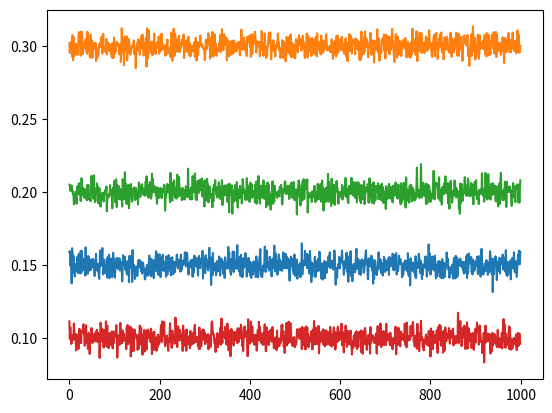
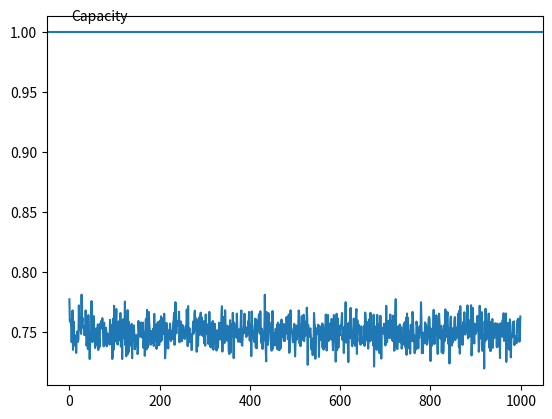
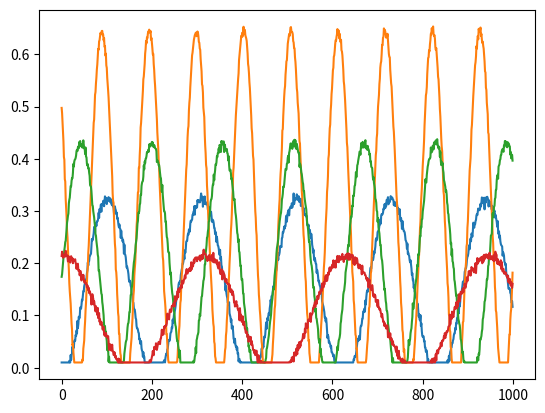
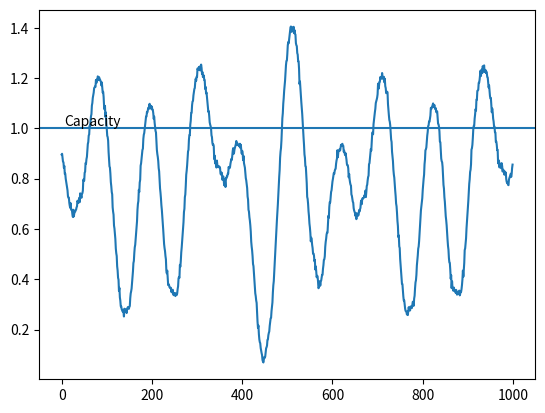

The matplotlib source for these figures, in order:
##################
# VALID PATTERNS
# 0 (DEFAULT): Steady Load
# 1: Burst Traffic
# 2: Periodic Spikes
# 3: Drifting Demand
##################

import numpy as np
import numpy.typing as npt
import matplotlib.pyplot as plt


def generate(pattern: int = 0, T: int = 1000, bases: list = None, seed: int = 0):
    if (bases is None):
        bases = [0.3, 0.2, 0.1] # default N = 3 and demand load values
    
    match pattern:
        case 0:
            return steady(T, bases, seed)
        case 1:
            return burst(T, bases, seed)
        case 2:
            return periodic(T, bases, seed)
        case 3:
            return drifting(T, bases, seed)

    N = len(bases)
    pass


def steady(T: int, bases: list, seed: int) -> npt.NDArray:
    np.random.seed(seed)
    
    N = len(bases)
    d_t = []
    
    for i in range(T):
        d_s = []
        for j in range(N):
            noise = np.random.normal(0, 0.005)
            d_i = min(1, max(0.01, bases[j]+noise)) # demand is capped as 0.01 < d_i <= 1
            d_s.append(d_i)

        d_t.append(d_s)

    return np.array(d_t)

def burst(T: int, bases: list, seed: int, length: int = 25, period:float = 0.2) -> npt.NDArray: # PARAMETRELER EKLENECEK: SPIKE INTERVAL VE BELKI SPIKE NOKTASI VEYA SPIKE MIKTARI (SPIKE T BOYUNCA RANDOM DAGILACAK ONUN ICIN GUZEL BI FONKSIYON YAZMAK LAZIM)
    np.random.seed(seed)

    N = len(bases)

    count = int((T*period)/length)
    starts = np.random.uniform(0, T-length, (N,count)).astype(int)
    
    d_t = []
    spiker = [0]*N

    for i in range(T):
        d_s = []
        for j in range(N):
            if (i in starts[j]):
                spiker[j] = length

            spike = 0
            if (spiker[j]):
                spike = np.random.normal(bases[j], 0.03)
                spiker[j] -= 1
            
            noise = np.random.normal(0, 0.005)
            d_i = min(1, max(0.01, bases[j]+noise+spike))
            d_s.append(d_i)

        d_t.append(d_s)

    return np.array(d_t)

def periodic(T: int, bases: list, seed: int, amp: list = None, freqs: list = None) -> npt.NDArray: ## will use a sinusoidal
    np.random.seed(seed)

    N = len(bases)
    if (amp is None):
        amp = [i*1.15 for i in bases]
    if (freqs is None):
        freqs = [0.2*i for i in bases]

    phases = np.random.normal(0, 2*np.pi, N)

    d_t = []
    for i in range(T):
        d_s = []
        for j in range(N):
            noise = np.random.normal(0, 0.005)
            d_i = min(1, max(0.01, bases[j]+noise + amp[j]*np.sin(freqs[j]*i + phases[j])))
            d_s.append(d_i)

        d_t.append(d_s)
    
    return np.array(d_t)

def drifting(T: int, bases: list, seed: int) -> npt.NDArray:
    pass

def plot(traffic: npt.NDArray, capInSeperate: bool = False, capInTotal: bool = True):
    plt.figure()
    plt.plot(traffic)
    if (capInSeperate):
        plt.axhline(1)
        plt.text(5, 1.01, "Capacity")
    
    plt.figure()
    plt.plot(np.sum(traffic, axis=1))
    if (capInTotal):
        plt.axhline(1)
        plt.text(5, 1.01, "Capacity")

def draw():
    plt.show()

##############
# TO BE ADDED
# traffic_intensity parameter
# values will be:               "low"   |   "medium"    |   "high"
# mean traffic load would be:    0.5    |     0.75      |    0.90
#
# meaning a function to generate traffic baselines procedurally is necessary in the future for the research.
# e.g. everyday load is "medium" so the function will take the slice amount 4 and generate [0.3, 0.13, 0.22, 0.1]
# total steady baseline is 0.75 in this case
# possible solution:
# 1) 0.75 - rand(max=0.75 - some arbitrary epsilon) -> push to bases
# 2) 0.75 - bases[0] - rand(...) -> push to bases
# 3) 0.75 - bases[1] - bases[0] - rand(...) -> push to bases
# ...) and so on
##############

if __name__ == "__main__":
    bases = [0.15, 0.3, 0.2, 0.1]
    # print(steady(3, bases, 0))
    # print(steady(3, bases, 0))
    plot(steady(1000, bases, 0))
    # plot(burst(1000, bases, 0, 25, 0.2))
    # plot(periodic(1000, bases, 0, [0.2, 0.1, 0.05]))
    plot(periodic(1000, bases, 0))
    draw()
